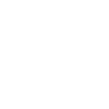
t = 0.00 s
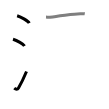
t = 3.50 s
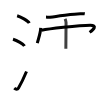
t = 6.75 s
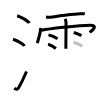
t = 10.25 s
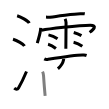
t = 13.50 s
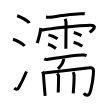
t = 17.00 s

The animated SVG that drew these frames (rendered in a browser with its animation timeline set to each time). Animation: 17 SMIL elements (animate=17); one cycle of 17.00 s.

<svg width="109px" height="109px" viewBox="0 0 px 109px" xmlns="http://www.w3.org/2000/svg" xmlns:xlink="http://www.w3.org/1999/xlink" xml:space="preserve" version="1.1"  baseProfile="full">
<path d="M17.13,15.75c4.28,1.3,11.05,5.33,12.12,7.34" style="fill:none;stroke:black;stroke-width:3;opacity:0">
  <animate attributeType="CSS" attributeName="opacity" from="0" to="1" begin="0s" dur="1s" repeatCount="0" fill="freeze" />
</path>
<path d="M13,39.25c4.06,1.19,10.48,4.9,11.5,6.75" style="fill:none;stroke:black;stroke-width:3;opacity:0">
  <animate attributeType="CSS" attributeName="opacity" from="0" to="1" begin="1s" dur="1s" repeatCount="0" fill="freeze" />
</path>
<path d="M14.25,88.21c1.5,1.31,3.31,1.36,4.25-0.25c2.75-4.7,5.5-10.45,8-16.45" style="fill:none;stroke:black;stroke-width:3;opacity:0">
  <animate attributeType="CSS" attributeName="opacity" from="0" to="1" begin="2s" dur="1s" repeatCount="0" fill="freeze" />
</path>
<path d="M46,17.07c1.2,0.06,2.97,0.38,4.13,0.17c5.11-0.94,24.54-3.42,30.15-3.54c1.64-0.03,3-0.16,4.5,0.11" style="fill:none;stroke:black;stroke-width:3;opacity:0">
  <animate attributeType="CSS" attributeName="opacity" from="0" to="1" begin="3s" dur="1s" repeatCount="0" fill="freeze" />
</path>
<path d="M40.73,27.83c-0.21,5.22-2.05,9.99-3.4,15.26" style="fill:none;stroke:black;stroke-width:3;opacity:0">
  <animate attributeType="CSS" attributeName="opacity" from="0" to="1" begin="4s" dur="1s" repeatCount="0" fill="freeze" />
</path>
<path d="M41.56,30.26c5.76-1.05,36.56-5.01,48.79-5.01c7.09,0,3.65,3.99-0.72,7.14" style="fill:none;stroke:black;stroke-width:3;opacity:0">
  <animate attributeType="CSS" attributeName="opacity" from="0" to="1" begin="5s" dur="1s" repeatCount="0" fill="freeze" />
</path>
<path d="M65.1,18.93c0.65,1.4,0.94,2.32,0.95,3.69c0.01,0.49-0.2,24.85-0.2,26.2" style="fill:none;stroke:black;stroke-width:3;opacity:0">
  <animate attributeType="CSS" attributeName="opacity" from="0" to="1" begin="6s" dur="1s" repeatCount="0" fill="freeze" />
</path>
<path d="M48.46,34.84c3.11,0.69,7.35,2.76,9.05,3.91" style="fill:none;stroke:black;stroke-width:3;opacity:0">
  <animate attributeType="CSS" attributeName="opacity" from="0" to="1" begin="7s" dur="1s" repeatCount="0" fill="freeze" />
</path>
<path d="M48.06,44.23c2.54,0.67,6.46,3.13,7.85,4.24" style="fill:none;stroke:black;stroke-width:3;opacity:0">
  <animate attributeType="CSS" attributeName="opacity" from="0" to="1" begin="8s" dur="1s" repeatCount="0" fill="freeze" />
</path>
<path d="M73.74,32.47c3.05,0.83,6.5,2.5,7.72,3.2" style="fill:none;stroke:black;stroke-width:3;opacity:0">
  <animate attributeType="CSS" attributeName="opacity" from="0" to="1" begin="9s" dur="1s" repeatCount="0" fill="freeze" />
</path>
<path d="M73.59,42.21c2.99,0.71,7.08,2.84,8.71,4.03" style="fill:none;stroke:black;stroke-width:3;opacity:0">
  <animate attributeType="CSS" attributeName="opacity" from="0" to="1" begin="10s" dur="1s" repeatCount="0" fill="freeze" />
</path>
<path d="M44.28,58.91c0.85,0.49,2.4,0.63,3.24,0.49c5.39-0.85,30.86-4.93,36.09-4.36c1.41,0.15,2.26,0.23,2.96,0.48" style="fill:none;stroke:black;stroke-width:3;opacity:0">
  <animate attributeType="CSS" attributeName="opacity" from="0" to="1" begin="11s" dur="1s" repeatCount="0" fill="freeze" />
</path>
<path d="M63.63,58.86c0.01,0.23,0.03,0.6-0.03,0.94c-0.39,1.98-2.63,6.31-5.7,8.96" style="fill:none;stroke:black;stroke-width:3;opacity:0">
  <animate attributeType="CSS" attributeName="opacity" from="0" to="1" begin="12s" dur="1s" repeatCount="0" fill="freeze" />
</path>
<path d="M42.56,71.63c0.46,0.93,0.85,2.4,0.97,4.08c0.17,2.46,1.25,16.65,1.61,20.09" style="fill:none;stroke:black;stroke-width:3;opacity:0">
  <animate attributeType="CSS" attributeName="opacity" from="0" to="1" begin="13s" dur="1s" repeatCount="0" fill="freeze" />
</path>
<path d="M43.6,72.98c6.29-0.74,44.51-4.93,45.75-5.19c2.65-0.56,4.19,0.71,4.15,3.19C93.41,77,92.14,84.25,90.62,90.6c-1.54,6.44-4.84,5.02-6.83,2.61" style="fill:none;stroke:black;stroke-width:3;opacity:0">
  <animate attributeType="CSS" attributeName="opacity" from="0" to="1" begin="14s" dur="1s" repeatCount="0" fill="freeze" />
</path>
<path d="M57.23,73.49c0.55,0.61,1.26,1.81,1.31,2.71c0.18,3.02-0.32,15.05-0.32,16.41" style="fill:none;stroke:black;stroke-width:3;opacity:0">
  <animate attributeType="CSS" attributeName="opacity" from="0" to="1" begin="15s" dur="1s" repeatCount="0" fill="freeze" />
</path>
<path d="M73.15,72.02c0.65,1.4,0.93,2.33,0.95,3.69c0.09,5.29-0.5,12.96-0.88,17.76" style="fill:none;stroke:black;stroke-width:3;opacity:0">
  <animate attributeType="CSS" attributeName="opacity" from="0" to="1" begin="16s" dur="1s" repeatCount="0" fill="freeze" />
</path>
</svg>
